Run: headless pygame with SDL's dummy video driver; simulated clock (each Clock.tick advances the game by its frame time, no real sleeping); random seed 0; keys injected as events and as key.get_pressed() state; no mouse input.
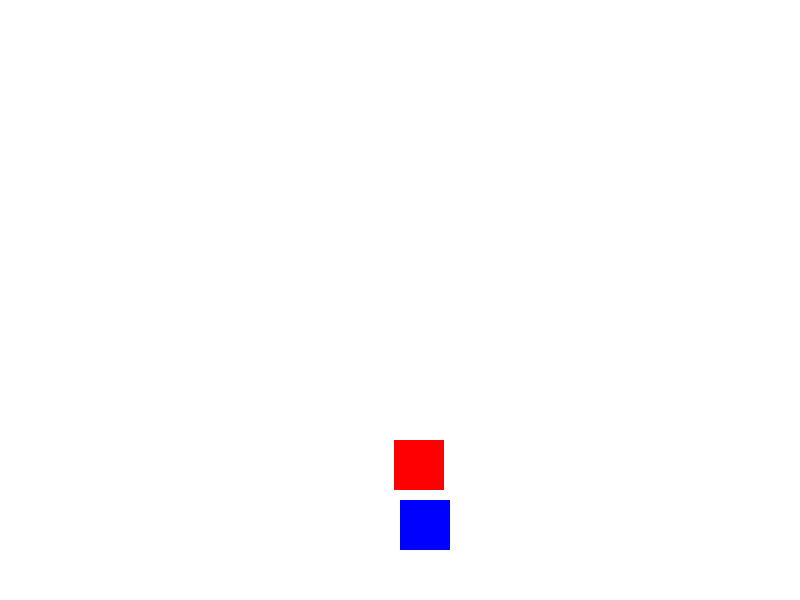
Frame 1 of 1 · flips 1–60 · no input (game ended)

The pygame program that drew these frames:

import pygame
import random
import sys
pygame.init()
SCREEN_WIDTH = 800
SCREEN_HEIGHT = 600
WHITE = (255, 255, 255)
RED = (255, 0, 0)
BLUE = (0, 0, 255)
player_size = 50
player_pos = [SCREEN_WIDTH // 2, SCREEN_HEIGHT - player_size * 2]
enemy_size = 50
enemy_pos = [random.randint(0, SCREEN_WIDTH - enemy_size), 0]
enemy_list = [enemy_pos]
screen = pygame.display.set_mode((SCREEN_WIDTH, SCREEN_HEIGHT))
clock = pygame.time.Clock()
def create_enemies():
    delay = random.random()
    if len(enemy_list) < 10 and delay < 0.1:
        x_pos = random.randint(0, SCREEN_WIDTH - enemy_size)
        y_pos = 0
        enemy_list.append([x_pos, y_pos])
def draw_objects(player_pos, enemy_list):
    screen.fill(WHITE)
    pygame.draw.rect(screen, BLUE, (player_pos[0], player_pos[1], player_size, player_size))
    for enemy_pos in enemy_list:
        pygame.draw.rect(screen, RED, (enemy_pos[0], enemy_pos[1], enemy_size, enemy_size))
def update_enemy_positions(enemy_list):
    for idx, enemy_pos in enumerate(enemy_list):
        if enemy_pos[1] >= 0 and enemy_pos[1] < SCREEN_HEIGHT:
            enemy_pos[1] += 20
        else:
            enemy_list.pop(idx)
def collision_check(player_pos, enemy_list):
    for enemy_pos in enemy_list:
        if detect_collision(player_pos, enemy_pos):
            return True
    return False
def detect_collision(player_pos, enemy_pos):
    p_x, p_y = player_pos
    e_x, e_y = enemy_pos
    if (e_x >= p_x and e_x < (p_x + player_size)) or (p_x >= e_x and p_x < (e_x + enemy_size)):
        if (e_y >= p_y and e_y < (p_y + player_size)) or (p_y >= e_y and p_y < (e_y + enemy_size)):
            return True
    return False
while True:
    for event in pygame.event.get():
        if event.type == pygame.QUIT:
            pygame.quit()
            sys.exit()
    keys = pygame.key.get_pressed()
    if keys[pygame.K_LEFT]:
        player_pos[0] -= player_size
    if keys[pygame.K_RIGHT]:
        player_pos[0] += player_size
    create_enemies()
    update_enemy_positions(enemy_list)
    if collision_check(player_pos, enemy_list):
        pygame.quit()
        sys.exit()
    draw_objects(player_pos, enemy_list)
    clock.tick(30)
    pygame.display.update()
